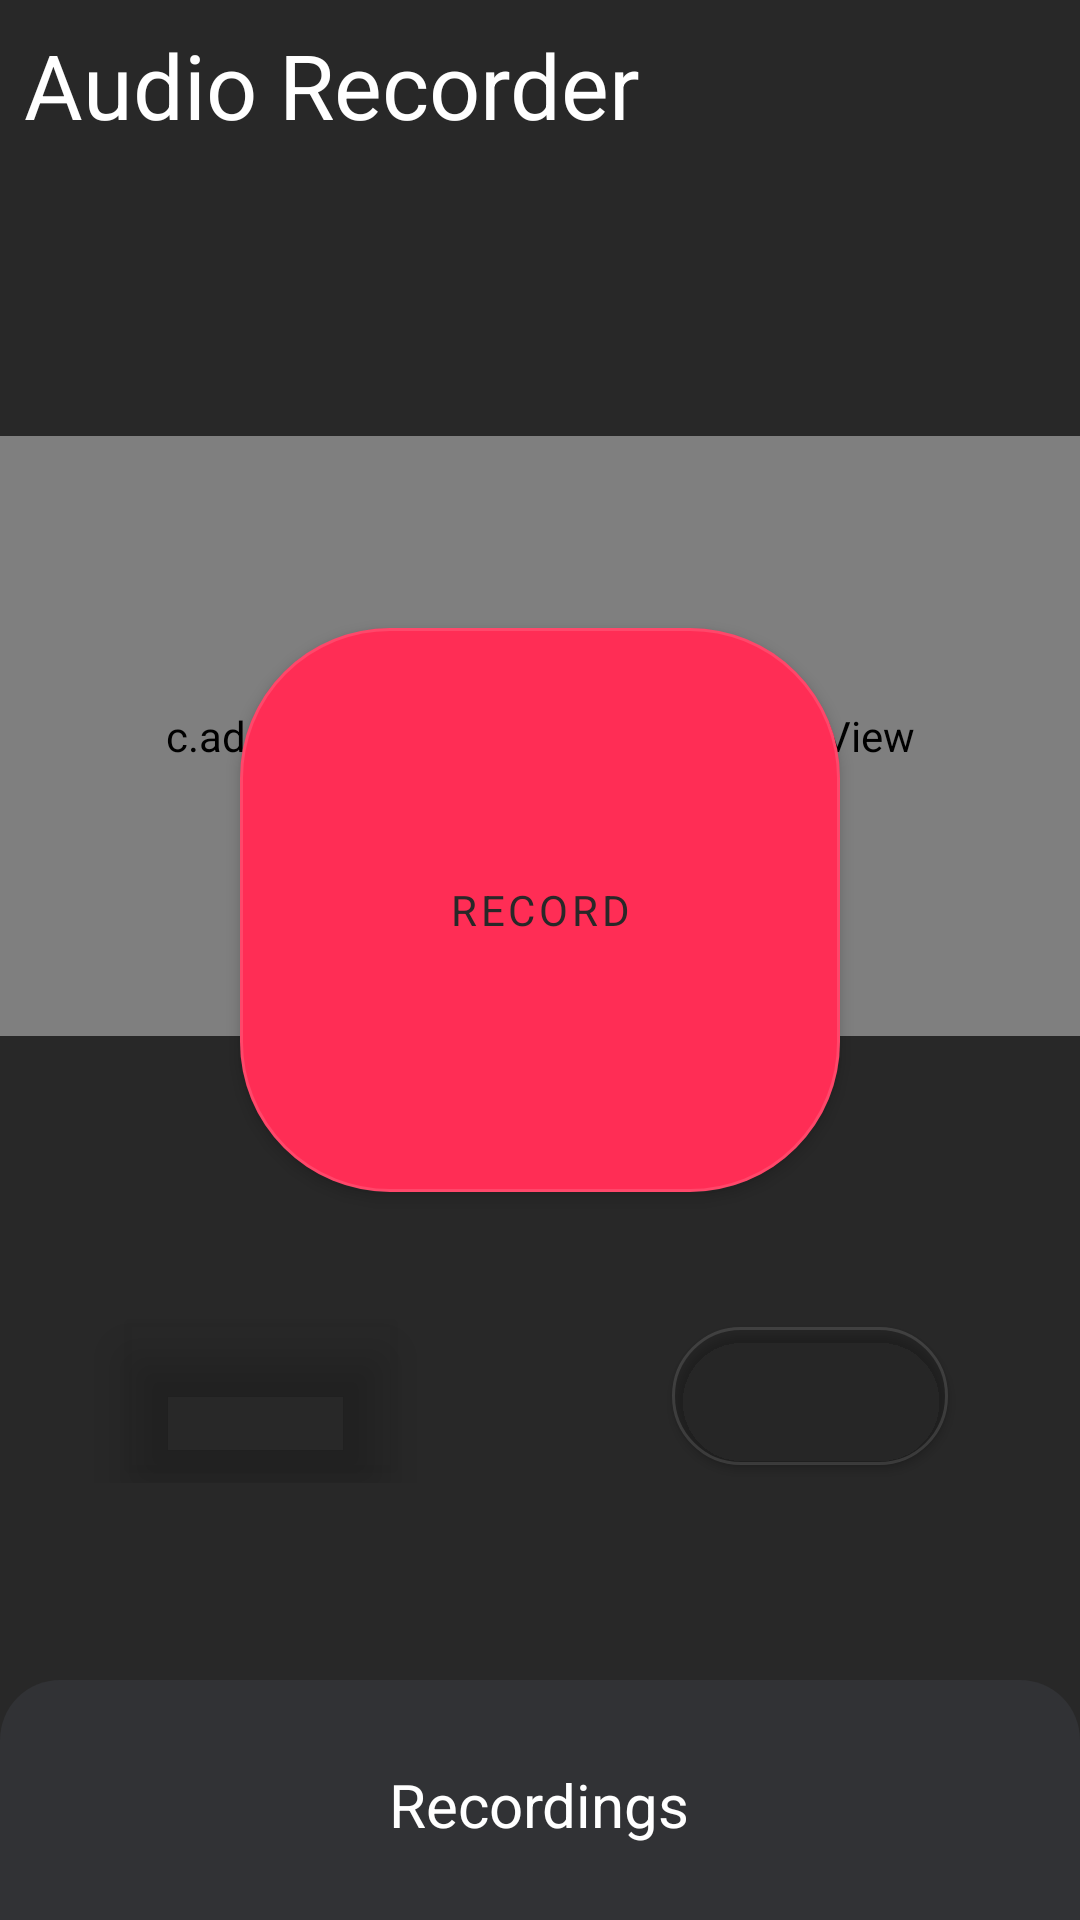

Here is an Android app screen rendered from its layout file. Give the layout XML and the strings, colors and styles it references.
<!-- AndroidManifest.xml: application theme AppTheme -->
<!-- res/layout/activity_main.xml -->
<?xml version="1.0" encoding="utf-8"?>
<androidx.coordinatorlayout.widget.CoordinatorLayout xmlns:android="http://schemas.android.com/apk/res/android"
    xmlns:app="http://schemas.android.com/apk/res-auto"
    xmlns:tools="http://schemas.android.com/tools"
    android:layout_width="match_parent"
    android:layout_height="match_parent"
    android:background="@color/colorPrimary"
    tools:context=".MainActivity">


    <TextView
        android:layout_width="match_parent"
        android:layout_height="wrap_content"
        android:layout_gravity="top"
        android:text="Audio Recorder"
        android:padding="8dp"
        android:textSize="30sp"
        android:fontFamily="sans-serif"
        android:textColor="#ffffff" />


    <RelativeLayout
        android:id="@+id/relativeLayout"
        android:layout_width="match_parent"
        android:layout_height="wrap_content"
        android:layout_gravity="center">

        <c.adricals.AudioRecorder.VisualizerView
            android:id="@+id/visualizerView"
            android:layout_width="match_parent"
            android:layout_height="200dp"
            android:background="@drawable/record_view"
            android:stateListAnimator="@animator/visualizer_v"

            />


        <com.google.android.material.button.MaterialButton
            android:id="@+id/playButton"
            style="@style/Widget.MaterialComponents.Button.OutlinedButton"
            android:layout_width="134dp"
            android:layout_height="58dp"
            android:layout_alignParentTop="true"
            android:layout_alignParentEnd="true"
            android:layout_marginStart="69dp"
            android:layout_marginTop="291dp"
            android:layout_marginEnd="44dp"
            android:layout_toEndOf="@+id/stopButton"
            android:elevation="2dp"
            app:cornerRadius="28dp"
            app:icon="@drawable/ic_play_arrow_black_24dp" />

        <com.google.android.material.button.MaterialButton
            android:id="@+id/stopButton"

            style="@style/Widget.MaterialComponents.Button.OutlinedButton"
            android:layout_width="wrap_content"
            android:layout_height="wrap_content"
            android:layout_alignParentStart="true"
            android:layout_alignParentTop="true"
            android:layout_marginStart="43dp"
            android:layout_marginTop="296dp"
            android:layout_marginEnd="24dp"
            android:background="#ff0000"
            android:backgroundTint="#00B38E8E"
            android:backgroundTintMode="src_atop"
            android:elevation="9dp"
            app:cornerRadius="16dp"
            app:icon="@drawable/ic_stop_black_24dp" />

        <com.google.android.material.button.MaterialButton
            android:id="@+id/recordButton"
            style="@style/Widget.MaterialComponents.Button.OutlinedButton"
            android:layout_width="200dp"
            android:layout_height="200dp"
            android:layout_alignParentTop="true"
            android:layout_centerHorizontal="true"
            android:layout_marginTop="58dp"
            android:elevation="3dp"
            android:fontFamily="sans-serif"
            android:text="Record"
            app:backgroundTint="#ff2d55"
            app:cornerRadius="50dp"

            />


    </RelativeLayout>

    <androidx.coordinatorlayout.widget.CoordinatorLayout
        style="@style/Theme.MaterialComponents.Light.BottomSheetDialog"
        android:layout_width="match_parent"
        android:layout_height="wrap_content"
        android:background="@drawable/shape"
        app:layout_behavior="com.google.android.material.bottomsheet.BottomSheetBehavior"
        app:behavior_hideable="false"
        app:behavior_peekHeight="80dp">


        <LinearLayout
            android:layout_width="match_parent"
            android:layout_height="match_parent"
            android:orientation="vertical">

            <TextView
                android:id="@+id/recordigs"
                android:layout_width="wrap_content"
                android:layout_height="56dp"
                android:layout_gravity="center|top"
                android:layout_marginTop="8dp"
                android:fontFamily="sans-serif"
                android:text="Recordings"
                android:textAlignment="center"
                android:textColor="#FFFFFF	"
                android:textSize="20sp" />

            <androidx.recyclerview.widget.RecyclerView
                android:id="@+id/myRecycleView"
                android:layout_width="match_parent"
                android:layout_height="350dp"
                android:layout_gravity="bottom"
                android:scrollbars="vertical" />


        </LinearLayout>


    </androidx.coordinatorlayout.widget.CoordinatorLayout>


</androidx.coordinatorlayout.widget.CoordinatorLayout>
<!-- resources referenced by this layout -->
<resources>
  <color name="colorPrimary">#282828</color>
  <!-- drawable record_view (drawable) -->
  <?xml version="1.0" encoding="utf-8"?>
  <shape xmlns:android="http://schemas.android.com/apk/res/android"
      android:shape="rectangle">
  
  
      <corners android:radius="4dp" />
  
      <gradient
          android:endColor="#fc2a19"
          android:startColor="#fc5fa6"
          android:angle="90" />
  
  
  </shape>
  <!-- drawable shape (drawable) -->
  <?xml version="1.0" encoding="utf-8"?>
  <shape xmlns:android="http://schemas.android.com/apk/res/android"
      android:shape="rectangle">
  
      <corners
          android:topLeftRadius="20dp"
          android:topRightRadius="20dp"
  
          />
  
      <padding android:top="20dp" />
  
      <solid android:color="@color/colorAccent"
  
          />
  
  
  </shape>
  <style name="AppTheme" parent="Theme.MaterialComponents.Bridge">
          
          <item name="colorPrimary">@color/colorPrimary</item>
          <item name="colorPrimaryDark">@color/colorPrimaryDark</item>
          <item name="colorAccent">@color/colorAccent</item>
  
      </style>
  <color name="colorAccent">#313235</color>
  <color name="colorPrimaryDark">#282828</color>
</resources>
